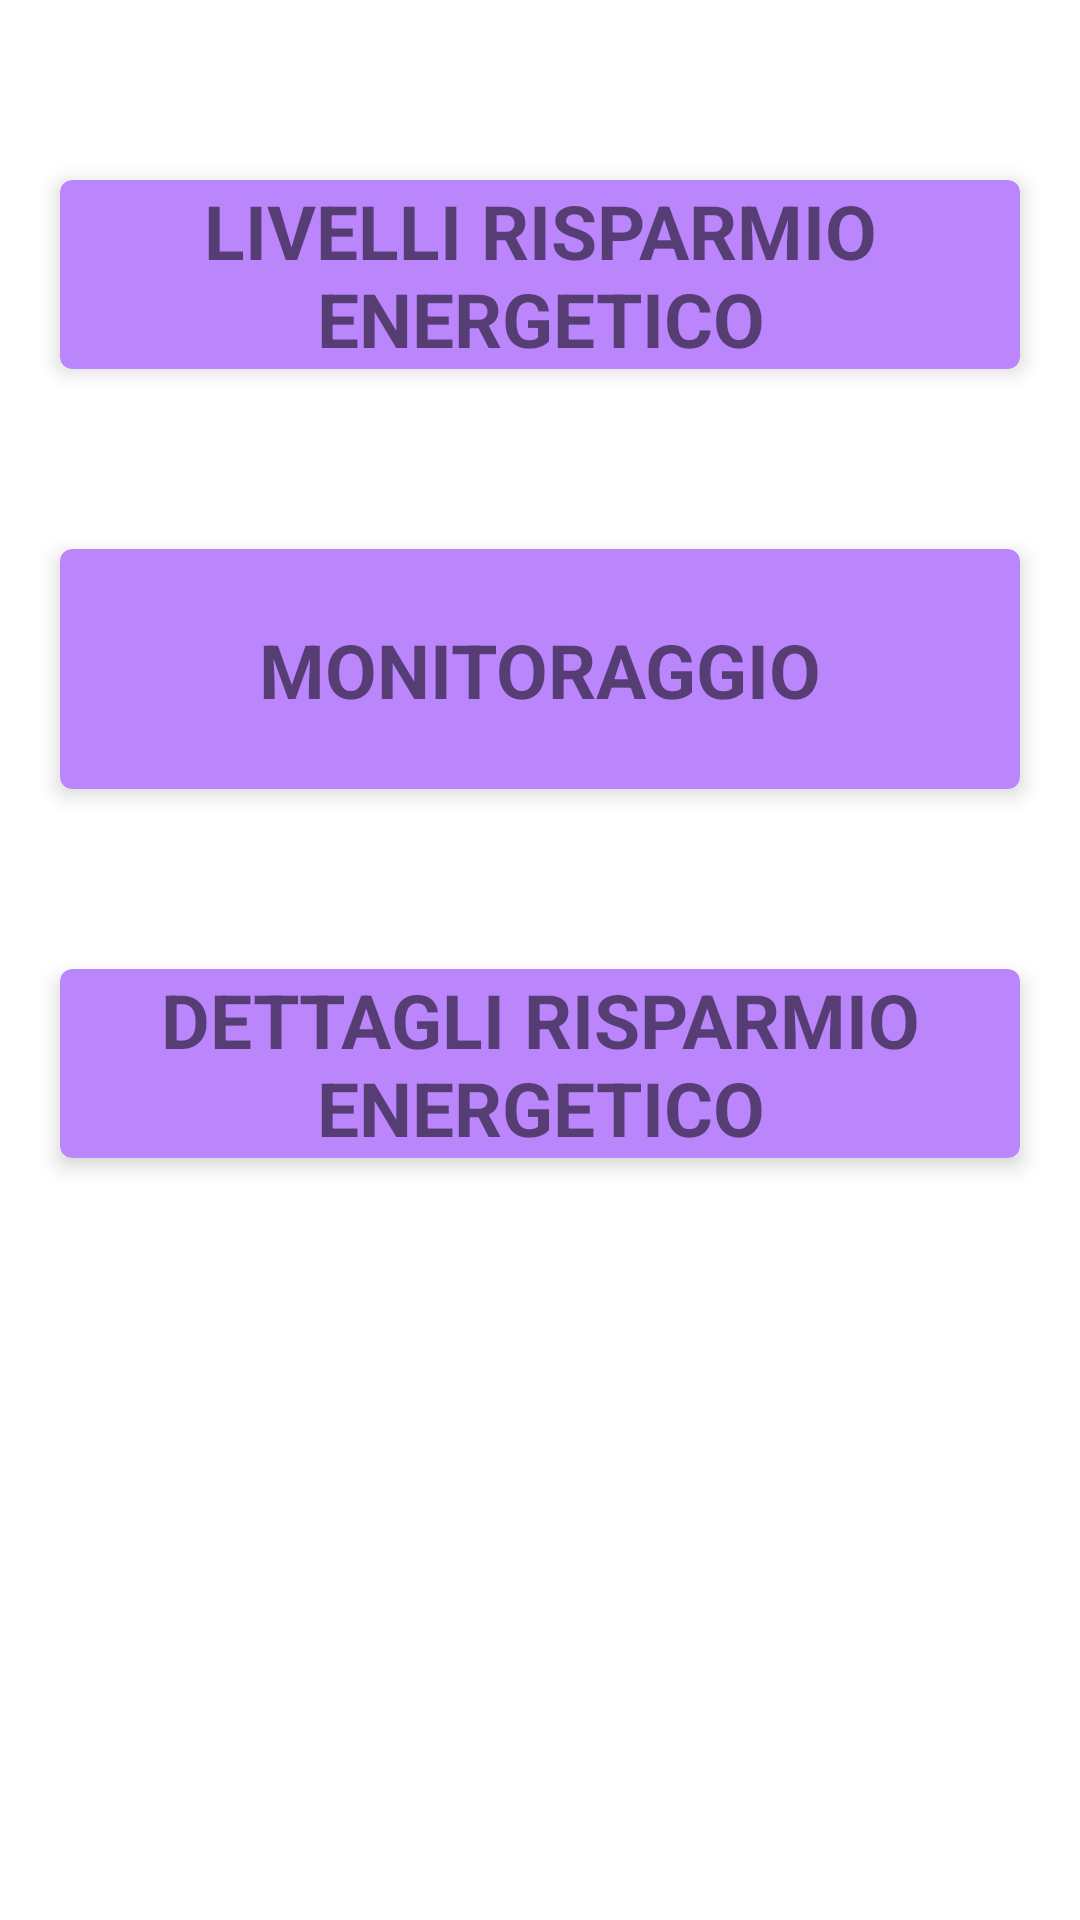

Write the Android layout XML for this screen, with the resource values it uses.
<!-- AndroidManifest.xml: application theme Theme.TramTracker -->
<!-- res/layout/fragment_settings.xml -->
<?xml version="1.0" encoding="utf-8"?>
<LinearLayout xmlns:android="http://schemas.android.com/apk/res/android"
    xmlns:app="http://schemas.android.com/apk/res-auto"
    xmlns:tools="http://schemas.android.com/tools"
    android:layout_width="match_parent"
    android:layout_height="match_parent"
    android:orientation="vertical">

    <androidx.cardview.widget.CardView
        android:id="@+id/livelli_btn"
        android:layout_width="wrap_content"
        android:layout_height="wrap_content"
        android:layout_gravity="center"
        android:layout_marginHorizontal="20dp"
        android:layout_marginTop="60dp"
        app:cardElevation="4dp"
        app:cardCornerRadius="4dp"
        app:cardBackgroundColor="@color/purple_200" >

        <androidx.constraintlayout.widget.ConstraintLayout
            android:layout_width="match_parent"
            android:layout_height="match_parent">

            <TextView
                android:id="@+id/livelli_btn_textView"
                android:layout_width="wrap_content"
                android:layout_height="wrap_content"
                android:gravity="center"
                android:text="@string/livelli_risparmio_energetico_maiusc"
                android:textSize="25sp"
                android:textStyle="bold"
                app:layout_constraintBottom_toBottomOf="parent"
                app:layout_constraintEnd_toEndOf="parent"
                app:layout_constraintStart_toStartOf="parent"
                app:layout_constraintTop_toTopOf="parent" />

        </androidx.constraintlayout.widget.ConstraintLayout>

    </androidx.cardview.widget.CardView>

    <androidx.cardview.widget.CardView
        android:id="@+id/monitoraggio_btn"
        android:layout_width="match_parent"
        android:layout_height="80dp"
        android:layout_gravity="center"
        android:layout_marginHorizontal="20dp"
        android:layout_marginTop="60dp"
        app:cardElevation="4dp"
        app:cardCornerRadius="4dp"
        app:cardBackgroundColor="@color/purple_200">

        <androidx.constraintlayout.widget.ConstraintLayout
            android:layout_width="match_parent"
            android:layout_height="match_parent">

            <TextView
                android:id="@+id/monitoraggio_btn_textView"
                android:layout_width="wrap_content"
                android:layout_height="wrap_content"
                android:gravity="center"
                android:text="@string/monitoraggio"
                android:textSize="25sp"
                android:textStyle="bold"
                app:layout_constraintBottom_toBottomOf="parent"
                app:layout_constraintEnd_toEndOf="parent"
                app:layout_constraintStart_toStartOf="parent"
                app:layout_constraintTop_toTopOf="parent" />

        </androidx.constraintlayout.widget.ConstraintLayout>

    </androidx.cardview.widget.CardView>

        <androidx.cardview.widget.CardView
            android:id="@+id/dettagli_risparmio_btn"
            android:layout_width="wrap_content"
            android:layout_height="wrap_content"
            android:layout_gravity="center"
            android:layout_marginHorizontal="20dp"
            android:layout_marginTop="60dp"
            android:text="@string/monitoraggio"
            app:cardElevation="4dp"
            app:cardCornerRadius="4dp"
            app:cardBackgroundColor="@color/purple_200">

            <androidx.constraintlayout.widget.ConstraintLayout
                android:layout_width="match_parent"
                android:layout_height="match_parent">

                <TextView
                    android:id="@+id/dettagli_risparmio_btn_textView"
                    android:layout_width="wrap_content"
                    android:layout_height="wrap_content"
                    android:gravity="center"
                    android:text="@string/dettagli_risparmio_energetico"
                    android:textSize="25sp"
                    android:textStyle="bold"
                    app:layout_constraintBottom_toBottomOf="parent"
                    app:layout_constraintEnd_toEndOf="parent"
                    app:layout_constraintStart_toStartOf="parent"
                    app:layout_constraintTop_toTopOf="parent" />

            </androidx.constraintlayout.widget.ConstraintLayout>

        </androidx.cardview.widget.CardView>

</LinearLayout>
<!-- resources referenced by this layout -->
<resources>
  <string name="dettagli_risparmio_energetico">DETTAGLI RISPARMIO ENERGETICO</string>
  <string name="livelli_risparmio_energetico_maiusc">LIVELLI RISPARMIO ENERGETICO</string>
  <string name="monitoraggio">MONITORAGGIO</string>
  <style name="Theme.TramTracker" parent="Theme.MaterialComponents.DayNight.NoActionBar">
          
          <item name="colorPrimary">@color/purple_500</item>
          <item name="colorPrimaryVariant">@color/purple_700</item>
          <item name="colorOnPrimary">@color/white</item>
          
          <item name="colorSecondary">@color/teal_200</item>
          <item name="colorSecondaryVariant">@color/teal_700</item>
          <item name="colorOnSecondary">@color/black</item>
          
          <item name="android:statusBarColor">?attr/colorPrimaryVariant</item>
          
      </style>
  <!-- not gathered from this repository: default colours our renderer supplied (Android Studio template values) -->
  <color name="purple_200">#FFBB86FC</color>
  <color name="purple_500">#FF6200EE</color>
  <color name="purple_700">#FF3700B3</color>
  <color name="teal_200">#FF03DAC5</color>
  <color name="teal_700">#FF018786</color>
  <color name="black">#FF000000</color>
  <color name="white">#FFFFFFFF</color>
</resources>
